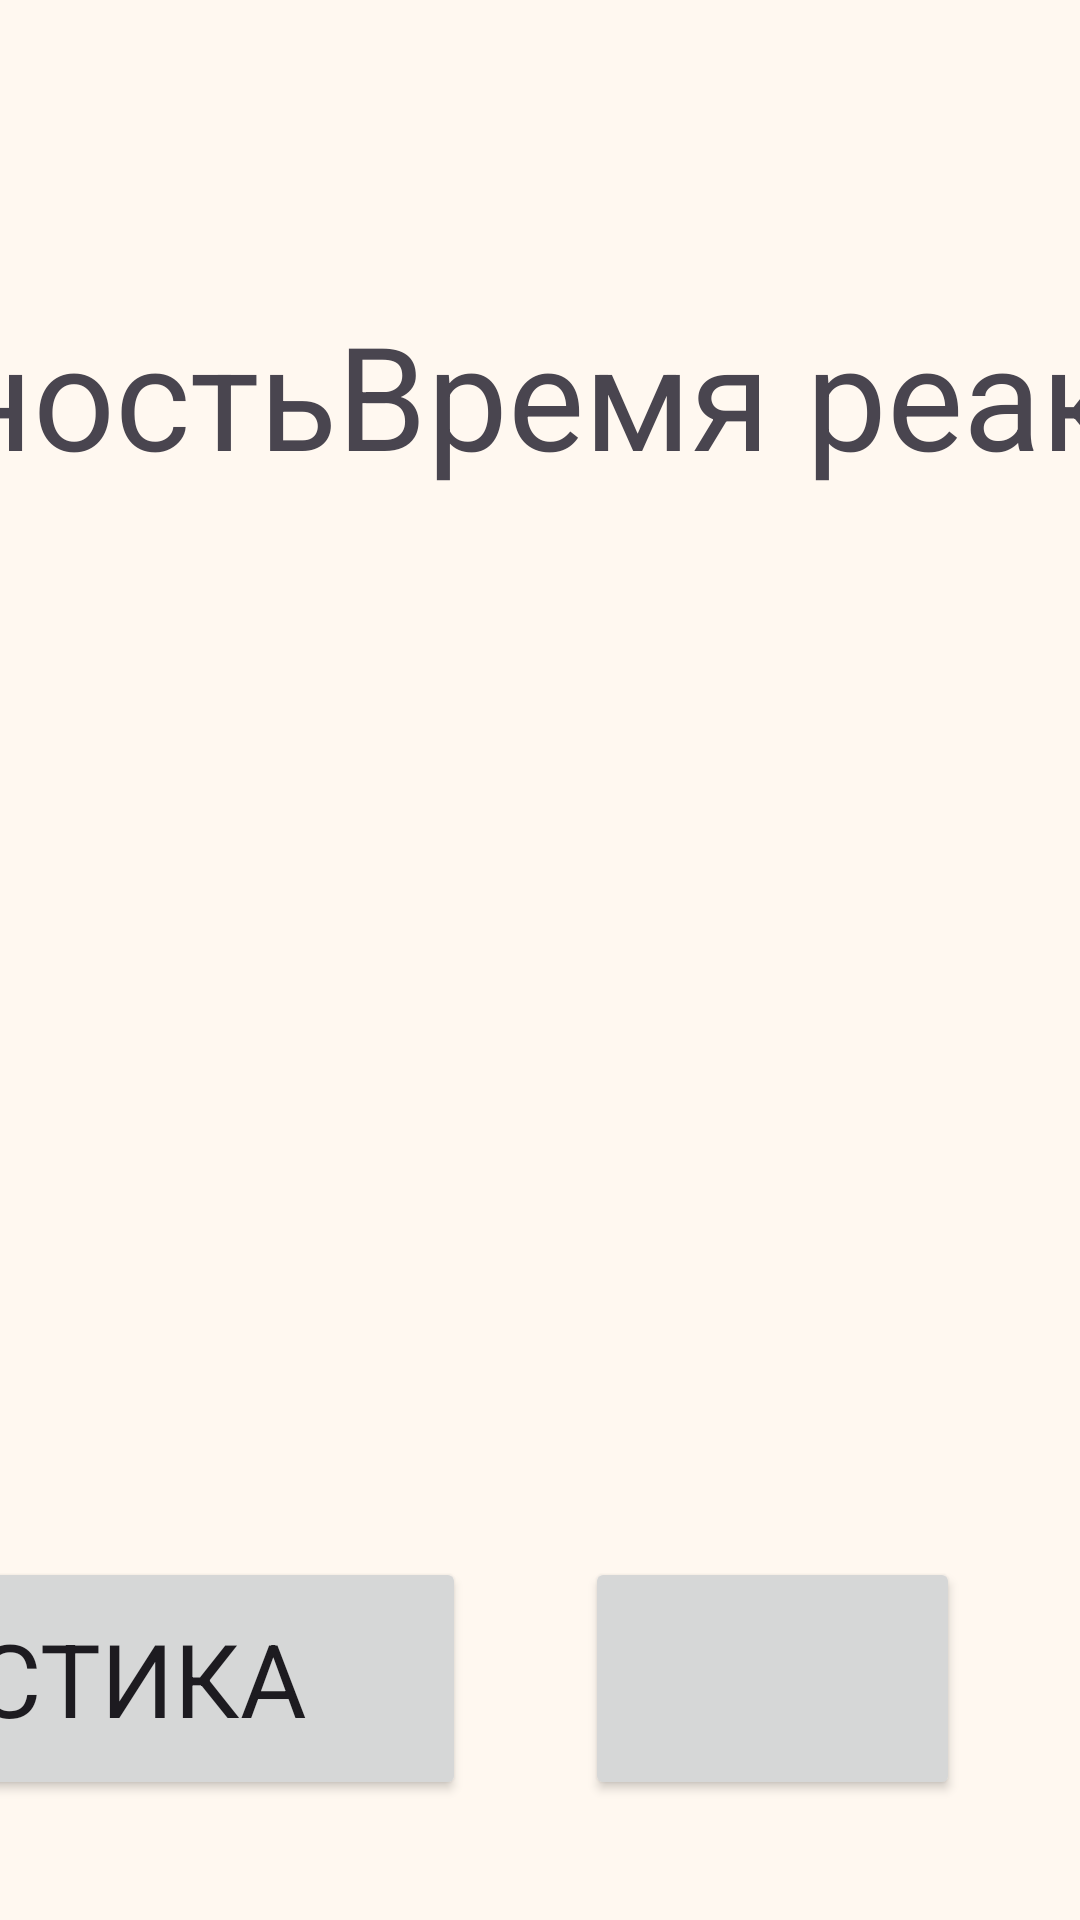

Android layout source for this screen:
<!-- AndroidManifest.xml: application theme Theme.MultiTracker -->
<!-- res/layout/fragment_report.xml -->
<?xml version="1.0" encoding="utf-8"?>
<androidx.constraintlayout.widget.ConstraintLayout xmlns:android="http://schemas.android.com/apk/res/android"
    xmlns:app="http://schemas.android.com/apk/res-auto"
    xmlns:tools="http://schemas.android.com/tools"
    android:id="@+id/icon"
    android:layout_width="match_parent"
    android:layout_height="match_parent"
    tools:context=".ui.elements.ReportFragment">

    <TextView
        android:id="@+id/textView"
        android:layout_width="wrap_content"
        android:layout_height="wrap_content"
        android:layout_marginBottom="32dp"
        android:text="@string/accuracy"
        android:textSize="48sp"
        app:layout_constraintBottom_toTopOf="@+id/report_accuracy_textview"
        app:layout_constraintEnd_toStartOf="@+id/textView2"
        app:layout_constraintHorizontal_bias="0.5"
        app:layout_constraintStart_toStartOf="parent" />

    <TextView
        android:id="@+id/textView2"
        android:layout_width="wrap_content"
        android:layout_height="wrap_content"
        android:layout_marginBottom="32dp"
        android:text="@string/reaction_time"
        android:textSize="48sp"
        app:layout_constraintBottom_toTopOf="@+id/report_reaction_textview"
        app:layout_constraintEnd_toEndOf="parent"
        app:layout_constraintHorizontal_bias="0.5"
        app:layout_constraintStart_toEndOf="@+id/textView" />

    <TextView
        android:id="@+id/report_accuracy_textview"
        android:layout_width="wrap_content"
        android:layout_height="wrap_content"
        android:textSize="96sp"
        android:textStyle="bold"
        app:layout_constraintBottom_toTopOf="@+id/home_button"
        app:layout_constraintEnd_toEndOf="@+id/textView"
        app:layout_constraintStart_toStartOf="@+id/textView"
        app:layout_constraintTop_toTopOf="parent"
        tools:text="48%" />

    <TextView
        android:id="@+id/report_reaction_textview"
        android:layout_width="wrap_content"
        android:layout_height="wrap_content"
        android:textSize="96sp"
        android:textStyle="bold"
        app:layout_constraintBottom_toBottomOf="@+id/report_accuracy_textview"
        app:layout_constraintEnd_toEndOf="@+id/textView2"
        app:layout_constraintHorizontal_bias="0.555"
        app:layout_constraintStart_toStartOf="@+id/textView2"
        app:layout_constraintTop_toTopOf="@+id/report_accuracy_textview"
        tools:text="50 сек." />

    <Button
        android:id="@+id/statistics_button_2"
        android:layout_width="396dp"
        android:layout_height="81dp"
        android:layout_marginEnd="40dp"
        android:text="@string/all_statistics"
        android:textSize="34sp"
        app:layout_constraintBottom_toBottomOf="@+id/home_button"
        app:layout_constraintEnd_toStartOf="@+id/home_button"
        app:layout_constraintTop_toTopOf="@+id/home_button"
        app:layout_constraintVertical_bias="0.0" />

    <Button
        android:id="@+id/home_button"
        android:layout_width="125dp"
        android:layout_height="81dp"
        android:layout_marginEnd="40dp"
        android:layout_marginBottom="40dp"
        android:contentDescription="@string/to_home_screen"
        android:textSize="34sp"
        app:icon="@drawable/baseline_home_24"
        app:iconGravity="textStart"
        app:iconSize="40sp"
        app:layout_constraintBottom_toBottomOf="parent"
        app:layout_constraintEnd_toEndOf="parent" />
</androidx.constraintlayout.widget.ConstraintLayout>
<!-- resources referenced by this layout -->
<resources>
  <string name="accuracy">Точность</string>
  <string name="all_statistics">Вся статистика</string>
  <string name="reaction_time">Время реакции</string>
  <string name="to_home_screen">На главный экран</string>
  <style name="Theme.MultiTracker" parent="Base.Theme.MultiTracker" />
  <color name="md_theme_primary">#ffdc83</color>
  <color name="md_theme_onPrimary">#221b04</color>
  <color name="md_theme_primaryContainer">#FFE088</color>
  <color name="md_theme_onPrimaryContainer">#241A00</color>
  <color name="md_theme_secondary">#695D3F</color>
  <color name="md_theme_onSecondary">#FFFFFF</color>
  <color name="md_theme_secondaryContainer">#f8e6bb</color>
  <color name="md_theme_onSecondaryContainer">#221B04</color>
  <color name="md_theme_tertiary">#46664B</color>
  <color name="md_theme_onTertiary">#FFFFFF</color>
  <color name="md_theme_tertiaryContainer">#C8ECC9</color>
  <color name="md_theme_onTertiaryContainer">#03210C</color>
  <color name="md_theme_error">#BA1A1A</color>
  <color name="md_theme_onError">#FFFFFF</color>
  <color name="md_theme_errorContainer">#FFDAD6</color>
  <color name="md_theme_onErrorContainer">#410002</color>
  <color name="md_theme_background">#FFF8F0</color>
  <color name="md_theme_onBackground">#1F1B13</color>
  <color name="md_theme_surface">#FFF8F0</color>
  <color name="md_theme_onSurface">#1F1B13</color>
  <color name="md_theme_surfaceVariant">#EBE1CF</color>
  <color name="md_theme_onSurfaceVariant">#4C4639</color>
  <color name="md_theme_outline">#7D7667</color>
  <color name="md_theme_outlineVariant">#CFC6B4</color>
  <color name="md_theme_inverseSurface">#343027</color>
  <color name="md_theme_inverseOnSurface">#F8F0E2</color>
  <color name="md_theme_inversePrimary">#E2C46D</color>
  <color name="md_theme_primaryFixed">#FFE088</color>
  <color name="md_theme_onPrimaryFixed">#241A00</color>
  <color name="md_theme_primaryFixedDim">#E2C46D</color>
  <color name="md_theme_onPrimaryFixedVariant">#574500</color>
  <color name="md_theme_secondaryFixed">#F1E1BB</color>
  <color name="md_theme_onSecondaryFixed">#221B04</color>
  <color name="md_theme_secondaryFixedDim">#D4C5A1</color>
  <color name="md_theme_onSecondaryFixedVariant">#50462A</color>
  <color name="md_theme_tertiaryFixed">#C8ECC9</color>
  <color name="md_theme_onTertiaryFixed">#03210C</color>
  <color name="md_theme_tertiaryFixedDim">#ACCFAE</color>
  <color name="md_theme_onTertiaryFixedVariant">#2F4E34</color>
  <color name="md_theme_surfaceDim">#E1D9CC</color>
  <color name="md_theme_surfaceBright">#FFF8F0</color>
  <color name="md_theme_surfaceContainerLowest">#FFFFFF</color>
  <color name="md_theme_surfaceContainerLow">#FBF3E5</color>
  <color name="md_theme_surfaceContainer">#F5EDDF</color>
  <color name="md_theme_surfaceContainerHigh">#EFE7D9</color>
  <color name="md_theme_surfaceContainerHighest">#EAE2D4</color>
</resources>
